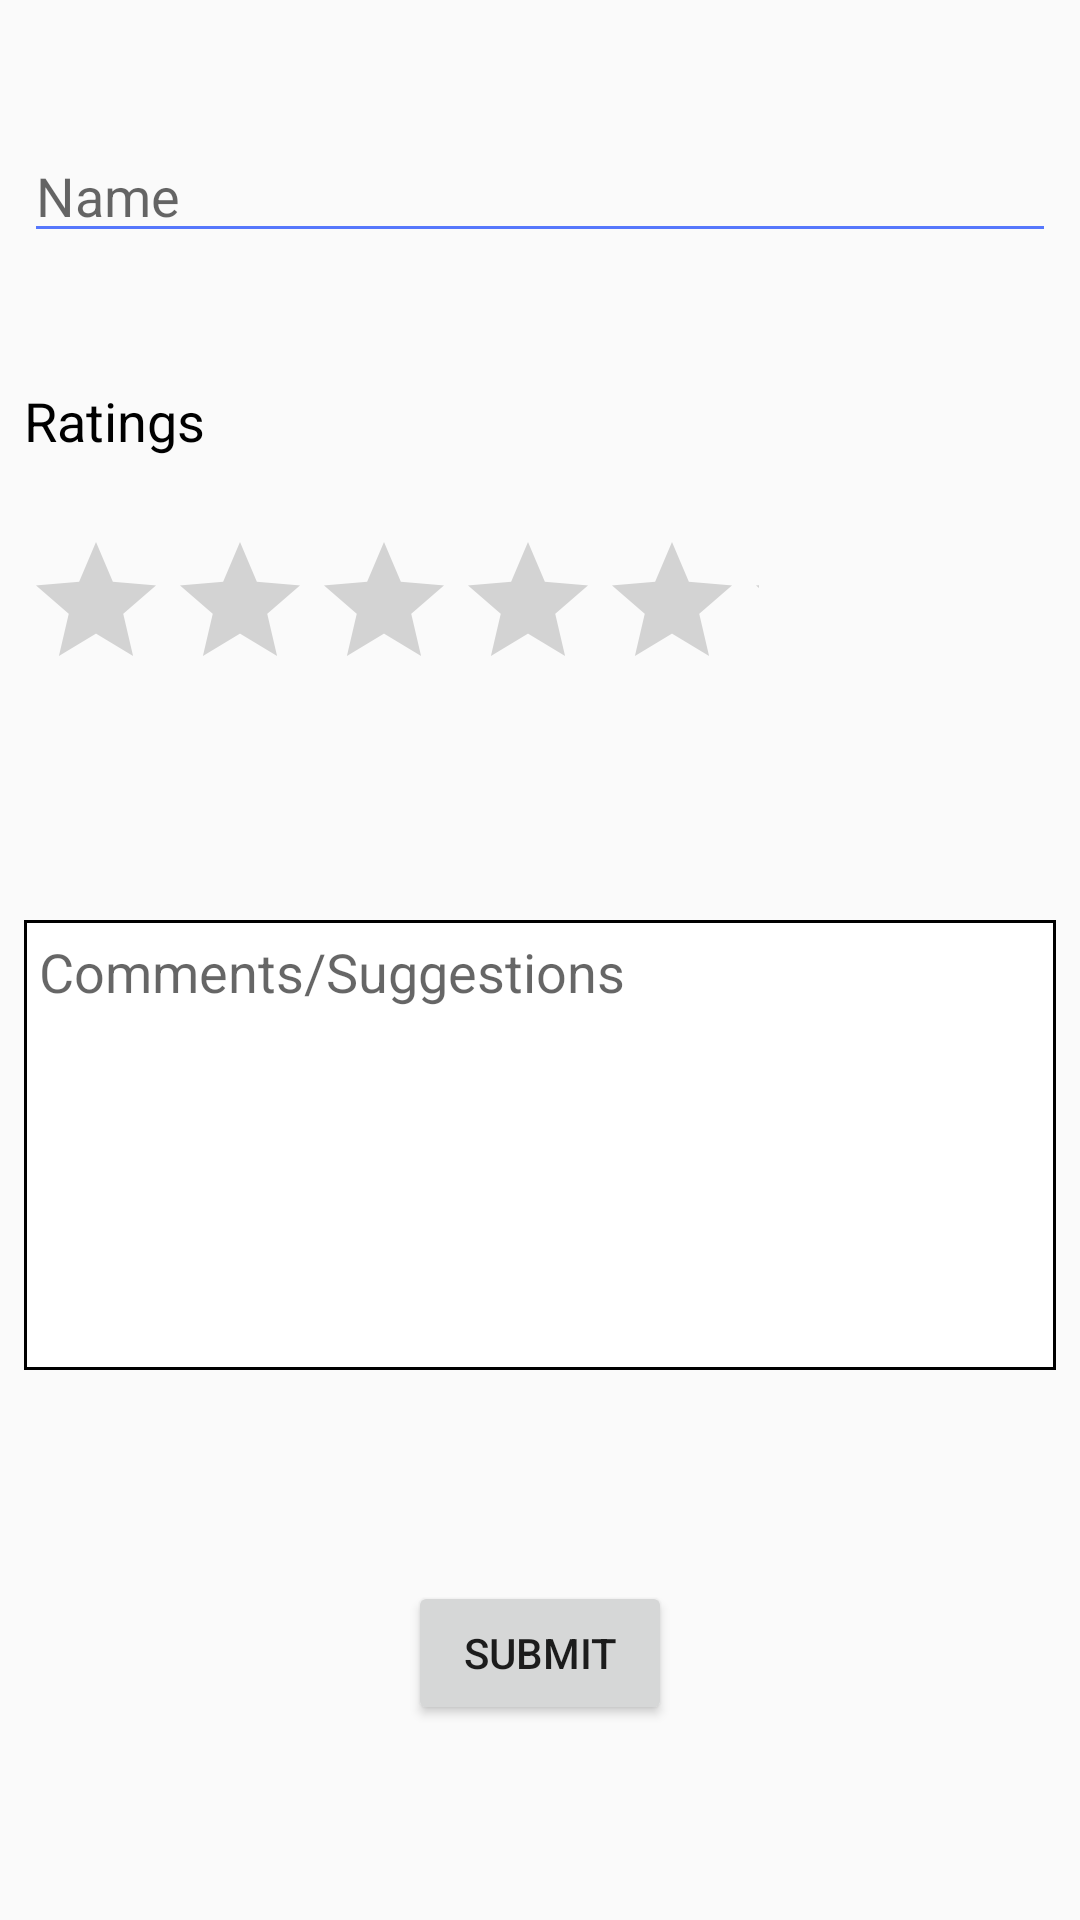

Reconstruct the res/layout file that produces this screen, plus the resources it refers to.
<!-- AndroidManifest.xml: application theme AppTheme -->
<!-- res/layout/activity_rateus.xml -->
<?xml version="1.0" encoding="utf-8"?>
<android.support.constraint.ConstraintLayout xmlns:android="http://schemas.android.com/apk/res/android"
    xmlns:app="http://schemas.android.com/apk/res-auto"
    xmlns:tools="http://schemas.android.com/tools"
    android:layout_width="match_parent"
    android:layout_height="match_parent"
    tools:context=".rateus">

    <LinearLayout
        android:layout_width="match_parent"
        android:layout_height="wrap_content"
        android:layout_marginBottom="8dp"
        android:layout_marginTop="8dp"
        android:orientation="horizontal"
        android:id="@+id/ratelayout"
        app:layout_constraintBottom_toBottomOf="parent"
        app:layout_constraintEnd_toEndOf="parent"
        app:layout_constraintStart_toStartOf="parent"
        app:layout_constraintTop_toTopOf="parent"
        app:layout_constraintVertical_bias="0.29000002">

        <RatingBar
            android:id="@+id/ratingBar"
            android:layout_width="245dp"
            android:layout_height="54dp"
            android:layout_marginBottom="8dp"
            android:layout_marginEnd="8dp"
            android:layout_marginStart="8dp"
            android:layout_marginTop="8dp"
            android:progressTint="@color/imagenamecolor"
            android:stepSize="1"
            app:layout_constraintBottom_toBottomOf="parent"
            app:layout_constraintEnd_toEndOf="parent"
            app:layout_constraintHorizontal_bias="0.1"
            app:layout_constraintStart_toStartOf="parent"
            app:layout_constraintTop_toTopOf="parent"
            app:layout_constraintVertical_bias="0.3" />

        <TextView
            android:id="@+id/value"
            android:layout_width="wrap_content"
            android:layout_height="wrap_content"
            android:layout_marginBottom="8dp"
            android:layout_marginVertical="18dp"
            android:layout_marginEnd="8dp"
            android:layout_marginStart="8dp"
            android:layout_marginTop="8dp"
            android:textColor="#000"
            android:textSize="18sp"
            app:layout_constraintBottom_toBottomOf="@+id/ratingBar"
            app:layout_constraintEnd_toEndOf="parent"
            app:layout_constraintHorizontal_bias="0.118"
            app:layout_constraintStart_toEndOf="@+id/ratingBar"
            app:layout_constraintTop_toTopOf="@+id/ratingBar"
            app:layout_constraintVertical_bias="0.307" />
    </LinearLayout>
    <TextView
        android:layout_width="wrap_content"
        android:layout_height="wrap_content"
        android:layout_marginBottom="8dp"
        android:layout_marginEnd="8dp"
        android:layout_marginStart="8dp"
        android:layout_marginTop="8dp"
        android:text="Ratings"
        android:textColor="#000000"
        android:textSize="18sp"
        app:layout_constraintBottom_toBottomOf="parent"
        app:layout_constraintEnd_toEndOf="parent"
        app:layout_constraintHorizontal_bias="0.0"
        app:layout_constraintStart_toStartOf="parent"
        app:layout_constraintTop_toTopOf="parent"
        app:layout_constraintVertical_bias="0.19999999" />

    <Button
        android:id="@+id/sunmit_rating"
        android:layout_width="wrap_content"
        android:layout_height="wrap_content"
        android:layout_marginBottom="8dp"
        android:layout_marginEnd="8dp"
        android:layout_marginStart="8dp"
        android:layout_marginTop="8dp"
        android:text="Submit"
        app:layout_constraintBottom_toBottomOf="parent"
        app:layout_constraintEnd_toEndOf="parent"
        app:layout_constraintStart_toStartOf="parent"
        app:layout_constraintTop_toTopOf="parent"
        app:layout_constraintVertical_bias="0.901" />

    <EditText
        android:id="@+id/username"
        android:layout_width="match_parent"
        android:layout_height="wrap_content"
        android:layout_marginBottom="8dp"
        android:layout_marginEnd="8dp"
        android:layout_marginStart="8dp"
        android:layout_marginTop="8dp"
        android:ems="10"
        android:hint="Name"
        android:backgroundTint="@color/imagenamecolor"
        android:inputType="textPersonName"
        app:layout_constraintBottom_toBottomOf="parent"
        app:layout_constraintEnd_toEndOf="parent"
        app:layout_constraintStart_toStartOf="parent"
        app:layout_constraintTop_toTopOf="parent"
        app:layout_constraintVertical_bias="0.060000002" />



    <EditText
        android:id="@+id/comment"
        android:layout_width="match_parent"
        android:layout_height="150dp"
        android:layout_marginBottom="8dp"
        android:layout_marginEnd="8dp"
        android:layout_marginStart="8dp"
        android:layout_marginTop="8dp"
        android:background="@drawable/textbgroung"
        android:hint="Comments/Suggestions"
        android:textSize="18sp"
        android:padding="5dp"
        android:ems="10"
        android:gravity="top"
        android:inputType="textMultiLine"
        app:layout_constraintBottom_toBottomOf="parent"
        app:layout_constraintEnd_toEndOf="parent"
        app:layout_constraintHorizontal_bias="0.0"
        app:layout_constraintStart_toStartOf="parent"
        app:layout_constraintTop_toTopOf="parent"
        app:layout_constraintVertical_bias="0.63" />


</android.support.constraint.ConstraintLayout>
<!-- resources referenced by this layout -->
<resources>
  <color name="imagenamecolor">#5677FC</color>
  <!-- drawable textbgroung (drawable) -->
  <?xml version="1.0" encoding="utf-8"?>
  <shape xmlns:android="http://schemas.android.com/apk/res/android" android:shape="rectangle" >
      <solid android:color="@android:color/white" />
      <stroke android:width="1dp" android:color="#000000"/>
  </shape>
  <style name="AppTheme" parent="Theme.AppCompat.Light.DarkActionBar">
          
          <item name="colorPrimary">@color/colorPrimary</item>
          <item name="colorPrimaryDark">@color/colorPrimary</item>
          <item name="colorAccent">@color/colorAccent</item>
          <item name="android:actionOverflowButtonStyle">@style/CustomOverflowButton</item>
  
      </style>
  <color name="colorPrimary">#3385D9</color>
  <color name="colorAccent">#FF4081</color>
  <style name="CustomOverflowButton" parent="@android:style/Widget.Holo.Light.ActionButton.CloseMode">
          <item name="android:src">@drawable/ic_action_list</item>
          <item name="android:layout_width">0dp</item>
  
      </style>
</resources>
